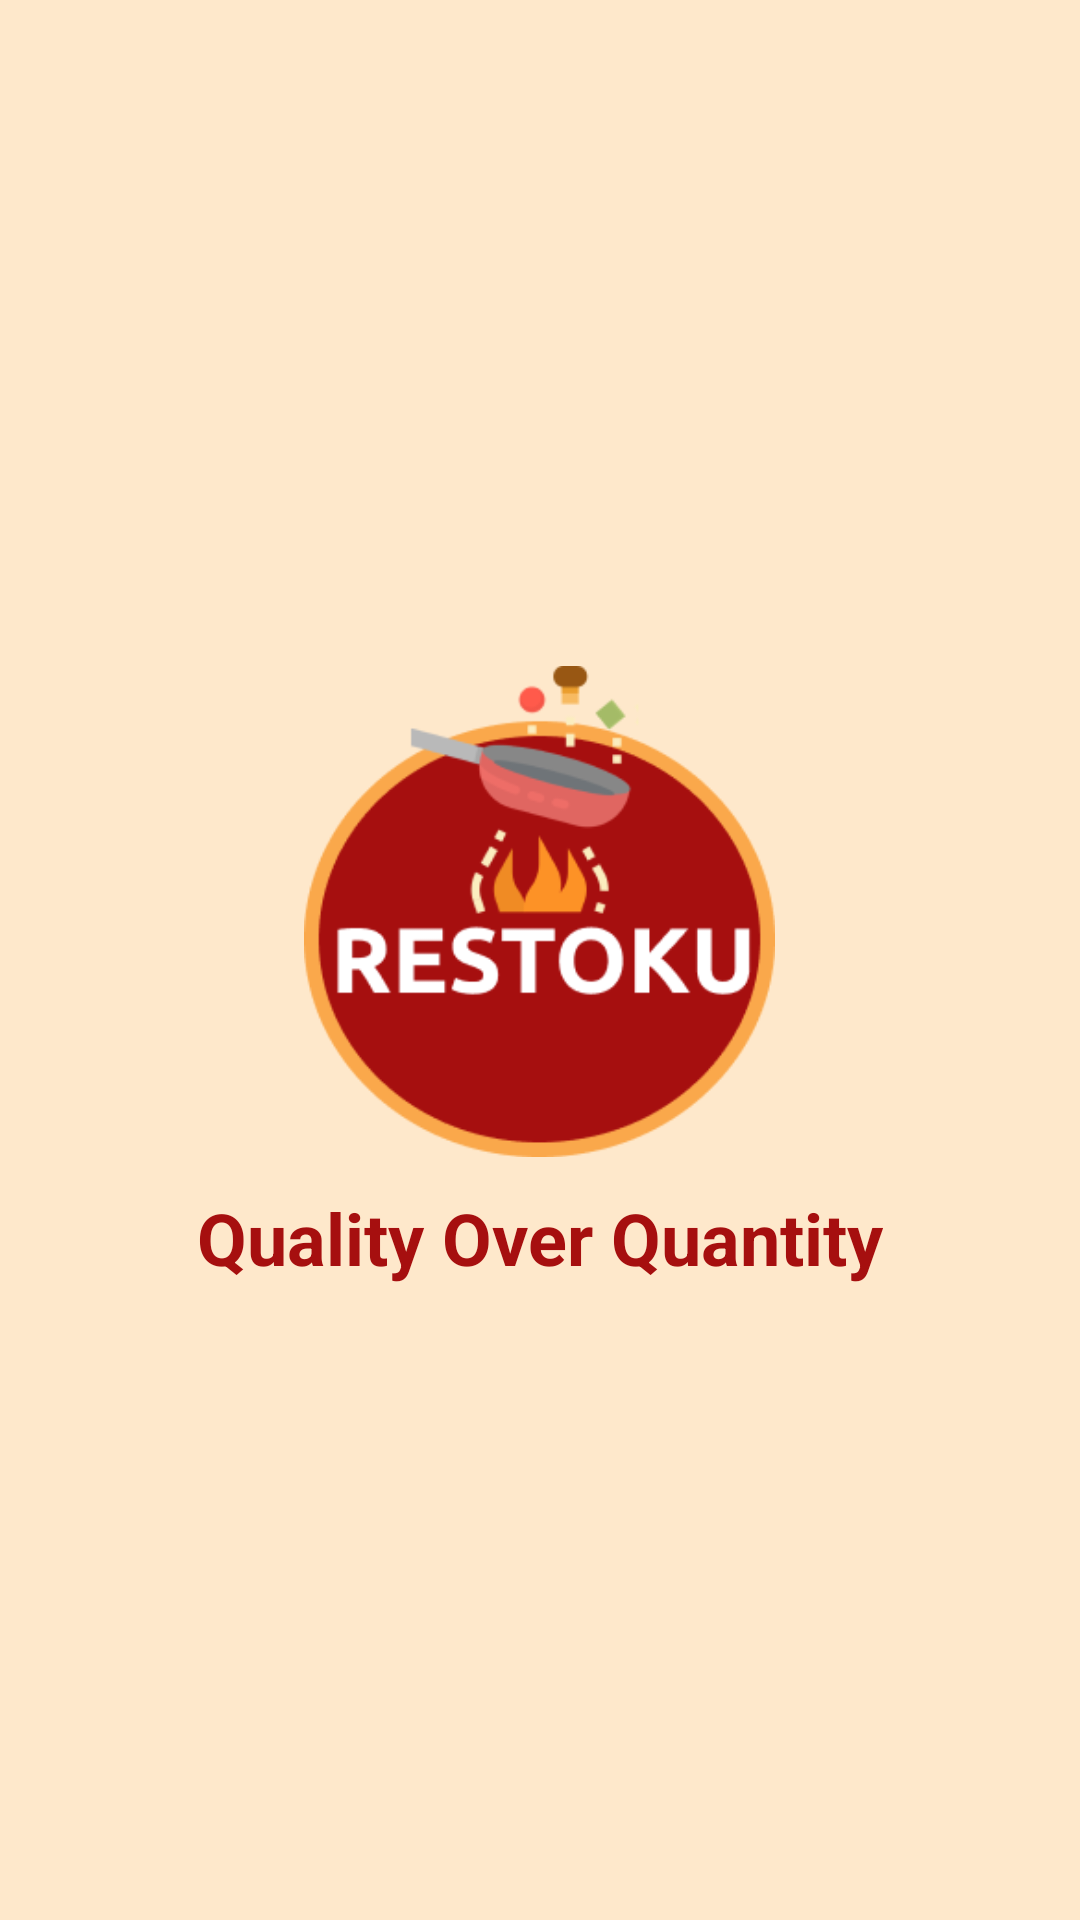

Here is an Android app screen rendered from its layout file. Give the layout XML and the strings, colors and styles it references.
<!-- AndroidManifest.xml: application theme AppTheme -->
<!-- res/layout/activity_splash_screen.xml -->
<?xml version="1.0" encoding="utf-8"?>
<androidx.constraintlayout.widget.ConstraintLayout xmlns:android="http://schemas.android.com/apk/res/android"
    xmlns:app="http://schemas.android.com/apk/res-auto"
    xmlns:tools="http://schemas.android.com/tools"
    android:layout_width="match_parent"
    android:layout_height="match_parent"
    android:background="#FEE8CB"
    tools:context=".activity.splash_screen_activity.SplashScreenActivity">

    <LinearLayout
        android:id="@+id/layoutContent"
        android:layout_width="wrap_content"
        android:layout_height="wrap_content"
        android:orientation="vertical"
        app:layout_constraintBottom_toBottomOf="parent"
        app:layout_constraintEnd_toEndOf="parent"
        app:layout_constraintStart_toStartOf="parent"
        app:layout_constraintTop_toTopOf="parent">

        <ImageView
            android:id="@+id/imageView"
            android:layout_width="157dp"
            android:layout_height="185dp"
            android:src="@drawable/logo_restoku"
            android:layout_gravity="center"
            android:contentDescription="@string/logo_restoku"/>

        <TextView
            android:layout_width="wrap_content"
            android:layout_height="wrap_content"
            android:text="@string/slogan"
            style="@style/TextAppearance.MaterialComponents.Headline5"
            android:textStyle="bold"
            android:textColor="#A60F0F"
            />


    </LinearLayout>


</androidx.constraintlayout.widget.ConstraintLayout>
<!-- resources referenced by this layout -->
<resources>
  <!-- drawable logo_restoku: png bitmap (drawable-v24, 15705 bytes) -->
  <string name="logo_restoku">Logo_Restoku</string>
  <string name="slogan">Quality Over Quantity</string>
  <style name="AppTheme" parent="Theme.MaterialComponents.Light.NoActionBar">
          
          <item name="colorPrimary">@color/colorAccent</item>
          <item name="colorPrimaryDark">@color/colorAccent</item>
          <item name="colorAccent">@color/colorAccent</item>
          <item name="android:windowDisablePreview">true</item>
          <item name="fontFamily">@font/poppins_medium</item>
      </style>
  <color name="colorAccent">#FAA84B</color>
</resources>
